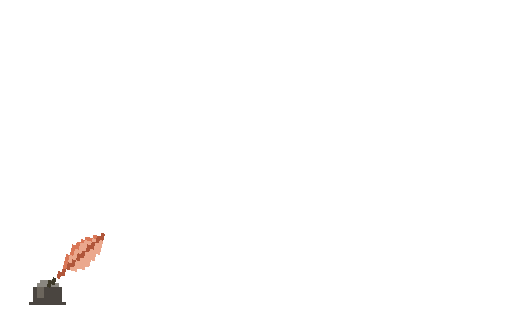
t = 0.00 s
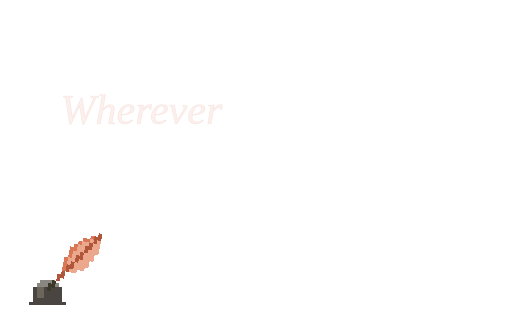
t = 0.40 s
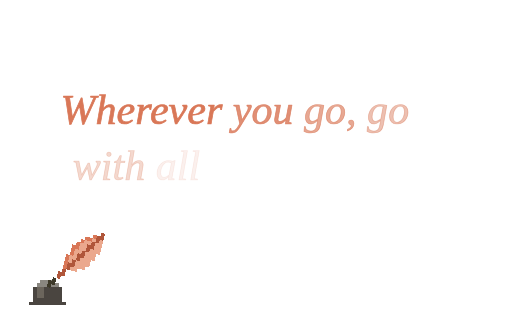
t = 0.80 s
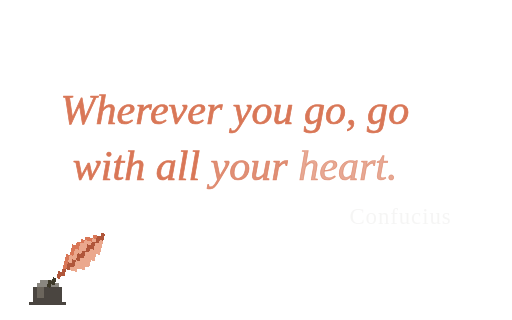
t = 1.20 s
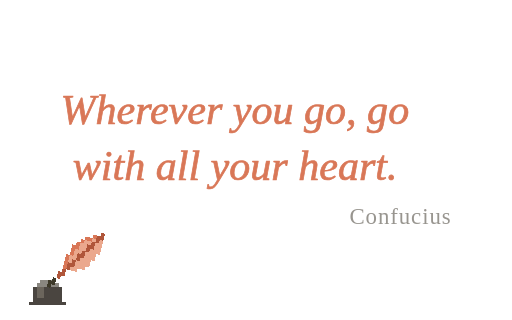
t = 1.60 s
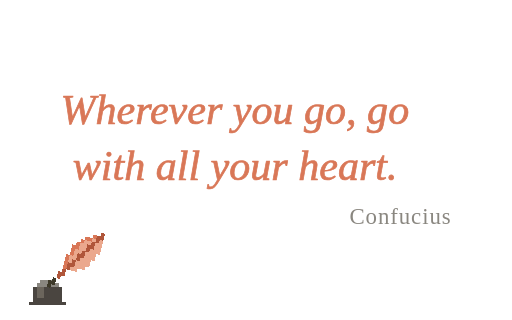
t = 2.00 s

The animated SVG that drew these frames (rendered in a browser with its animation timeline set to each time). Animation: 19 SMIL elements (animate=17,animateTransform=2); one cycle of 2.00 s.

<svg xmlns="http://www.w3.org/2000/svg" data-fit="contain" data-once="2" width="560" height="350" viewBox="0 0 560 350"><g font-family="Georgia, 'Times New Roman', serif" font-style="italic" font-size="46" fill="#d97757" stroke="#d97757" stroke-width="0.8" stroke-linejoin="round"><text x="66.1" y="135.25" xml:space="preserve"><tspan>Wherever<animate attributeName="fill-opacity" values="0;0;1;1" keyTimes="0;0.175;0.4;1" dur="2s" fill="freeze"/><animate attributeName="stroke-opacity" values="0;0;1;1" keyTimes="0;0.175;0.4;1" dur="2s" fill="freeze"/></tspan><tspan> you<animate attributeName="fill-opacity" values="0;0;1;1" keyTimes="0;0.215;0.44;1" dur="2s" fill="freeze"/><animate attributeName="stroke-opacity" values="0;0;1;1" keyTimes="0;0.215;0.44;1" dur="2s" fill="freeze"/></tspan><tspan> go,<animate attributeName="fill-opacity" values="0;0;1;1" keyTimes="0;0.255;0.48;1" dur="2s" fill="freeze"/><animate attributeName="stroke-opacity" values="0;0;1;1" keyTimes="0;0.255;0.48;1" dur="2s" fill="freeze"/></tspan><tspan> go<animate attributeName="fill-opacity" values="0;0;1;1" keyTimes="0;0.295;0.52;1" dur="2s" fill="freeze"/><animate attributeName="stroke-opacity" values="0;0;1;1" keyTimes="0;0.295;0.52;1" dur="2s" fill="freeze"/></tspan></text><text x="79.578" y="197.35" xml:space="preserve"><tspan>with<animate attributeName="fill-opacity" values="0;0;1;1" keyTimes="0;0.335;0.56;1" dur="2s" fill="freeze"/><animate attributeName="stroke-opacity" values="0;0;1;1" keyTimes="0;0.335;0.56;1" dur="2s" fill="freeze"/></tspan><tspan> all<animate attributeName="fill-opacity" values="0;0;1;1" keyTimes="0;0.375;0.6;1" dur="2s" fill="freeze"/><animate attributeName="stroke-opacity" values="0;0;1;1" keyTimes="0;0.375;0.6;1" dur="2s" fill="freeze"/></tspan><tspan> your<animate attributeName="fill-opacity" values="0;0;1;1" keyTimes="0;0.415;0.64;1" dur="2s" fill="freeze"/><animate attributeName="stroke-opacity" values="0;0;1;1" keyTimes="0;0.415;0.64;1" dur="2s" fill="freeze"/></tspan><tspan> heart.<animate attributeName="fill-opacity" values="0;0;1;1" keyTimes="0;0.455;0.68;1" dur="2s" fill="freeze"/><animate attributeName="stroke-opacity" values="0;0;1;1" keyTimes="0;0.455;0.68;1" dur="2s" fill="freeze"/></tspan></text><text x="493.9" y="244.85" text-anchor="end" font-size="25" fill="#8a8780" stroke="none" font-style="normal" letter-spacing="1">Confucius<animate attributeName="opacity" values="0;0;1;1" keyTimes="0;0.58;0.83;1" dur="2s" fill="freeze"/></text></g><g shape-rendering="crispEdges"><g transform="translate(52,310)"><rect x="-12" y="0" width="24" height="4" fill="#8a8780"/><rect x="-8" y="-4" width="16" height="4" fill="#8a8780"/><rect x="-16" y="4" width="32" height="16" fill="#4a4540"/><rect x="-12" y="4" width="8" height="12" fill="#6b655c"/><rect x="-20" y="20" width="40" height="4" fill="#4a4540"/></g><g transform="translate(52,310)"><g><animateTransform attributeName="transform" type="translate" values="0,0;0,7;0,0;0,0" keyTimes="0;0.125;0.275;1" dur="2s" fill="freeze"/><g transform="rotate(14)"><animateTransform attributeName="transform" type="rotate" values="14;8;14;14" keyTimes="0;0.125;0.275;1" dur="2s" fill="freeze"/><rect x="44" y="-68" width="4" height="4" fill="#b0563a"/><rect x="36" y="-64" width="4" height="4" fill="#d97757"/><rect x="40" y="-64" width="4" height="4" fill="#b0563a"/><rect x="44" y="-64" width="4" height="4" fill="#b0563a"/><rect x="28" y="-60" width="4" height="4" fill="#d97757"/><rect x="32" y="-60" width="4" height="4" fill="#d97757"/><rect x="36" y="-60" width="4" height="4" fill="#eba88d"/><rect x="40" y="-60" width="4" height="4" fill="#b0563a"/><rect x="44" y="-60" width="4" height="4" fill="#eba88d"/><rect x="24" y="-56" width="4" height="4" fill="#d97757"/><rect x="28" y="-56" width="4" height="4" fill="#eba88d"/><rect x="32" y="-56" width="4" height="4" fill="#eba88d"/><rect x="36" y="-56" width="4" height="4" fill="#b0563a"/><rect x="40" y="-56" width="4" height="4" fill="#eba88d"/><rect x="44" y="-56" width="4" height="4" fill="#eba88d"/><rect x="20" y="-52" width="4" height="4" fill="#d97757"/><rect x="24" y="-52" width="4" height="4" fill="#eba88d"/><rect x="28" y="-52" width="4" height="4" fill="#eba88d"/><rect x="32" y="-52" width="4" height="4" fill="#b0563a"/><rect x="36" y="-52" width="4" height="4" fill="#b0563a"/><rect x="40" y="-52" width="4" height="4" fill="#eba88d"/><rect x="44" y="-52" width="4" height="4" fill="#eba88d"/><rect x="16" y="-48" width="4" height="4" fill="#d97757"/><rect x="20" y="-48" width="4" height="4" fill="#d97757"/><rect x="24" y="-48" width="4" height="4" fill="#eba88d"/><rect x="28" y="-48" width="4" height="4" fill="#eba88d"/><rect x="32" y="-48" width="4" height="4" fill="#b0563a"/><rect x="36" y="-48" width="4" height="4" fill="#eba88d"/><rect x="40" y="-48" width="4" height="4" fill="#eba88d"/><rect x="44" y="-48" width="4" height="4" fill="#eba88d"/><rect x="16" y="-44" width="4" height="4" fill="#d97757"/><rect x="20" y="-44" width="4" height="4" fill="#eba88d"/><rect x="24" y="-44" width="4" height="4" fill="#eba88d"/><rect x="28" y="-44" width="4" height="4" fill="#b0563a"/><rect x="32" y="-44" width="4" height="4" fill="#eba88d"/><rect x="36" y="-44" width="4" height="4" fill="#eba88d"/><rect x="40" y="-44" width="4" height="4" fill="#eba88d"/><rect x="16" y="-40" width="4" height="4" fill="#d97757"/><rect x="20" y="-40" width="4" height="4" fill="#eba88d"/><rect x="24" y="-40" width="4" height="4" fill="#b0563a"/><rect x="28" y="-40" width="4" height="4" fill="#b0563a"/><rect x="32" y="-40" width="4" height="4" fill="#eba88d"/><rect x="36" y="-40" width="4" height="4" fill="#eba88d"/><rect x="40" y="-40" width="4" height="4" fill="#eba88d"/><rect x="12" y="-36" width="4" height="4" fill="#d97757"/><rect x="16" y="-36" width="4" height="4" fill="#eba88d"/><rect x="20" y="-36" width="4" height="4" fill="#eba88d"/><rect x="24" y="-36" width="4" height="4" fill="#b0563a"/><rect x="28" y="-36" width="4" height="4" fill="#eba88d"/><rect x="32" y="-36" width="4" height="4" fill="#eba88d"/><rect x="36" y="-36" width="4" height="4" fill="#eba88d"/><rect x="12" y="-32" width="4" height="4" fill="#d97757"/><rect x="16" y="-32" width="4" height="4" fill="#eba88d"/><rect x="20" y="-32" width="4" height="4" fill="#b0563a"/><rect x="24" y="-32" width="4" height="4" fill="#eba88d"/><rect x="28" y="-32" width="4" height="4" fill="#eba88d"/><rect x="32" y="-32" width="4" height="4" fill="#eba88d"/><rect x="36" y="-32" width="4" height="4" fill="#eba88d"/><rect x="12" y="-28" width="4" height="4" fill="#d97757"/><rect x="16" y="-28" width="4" height="4" fill="#b0563a"/><rect x="20" y="-28" width="4" height="4" fill="#b0563a"/><rect x="24" y="-28" width="4" height="4" fill="#eba88d"/><rect x="28" y="-28" width="4" height="4" fill="#eba88d"/><rect x="32" y="-28" width="4" height="4" fill="#eba88d"/><rect x="12" y="-24" width="4" height="4" fill="#d97757"/><rect x="16" y="-24" width="4" height="4" fill="#b0563a"/><rect x="20" y="-24" width="4" height="4" fill="#eba88d"/><rect x="24" y="-24" width="4" height="4" fill="#eba88d"/><rect x="12" y="-20" width="4" height="4" fill="#b0563a"/><rect x="8" y="-16" width="4" height="4" fill="#b0563a"/><rect x="12" y="-16" width="4" height="4" fill="#b0563a"/><rect x="8" y="-12" width="4" height="4" fill="#b0563a"/><rect x="4" y="-8" width="4" height="4" fill="#3d3929"/><rect x="0" y="-4" width="4" height="4" fill="#3d3929"/><rect x="4" y="-4" width="4" height="4" fill="#3d3929"/><rect x="0" y="0" width="4" height="4" fill="#3d3929"/></g></g></g></g></svg>
